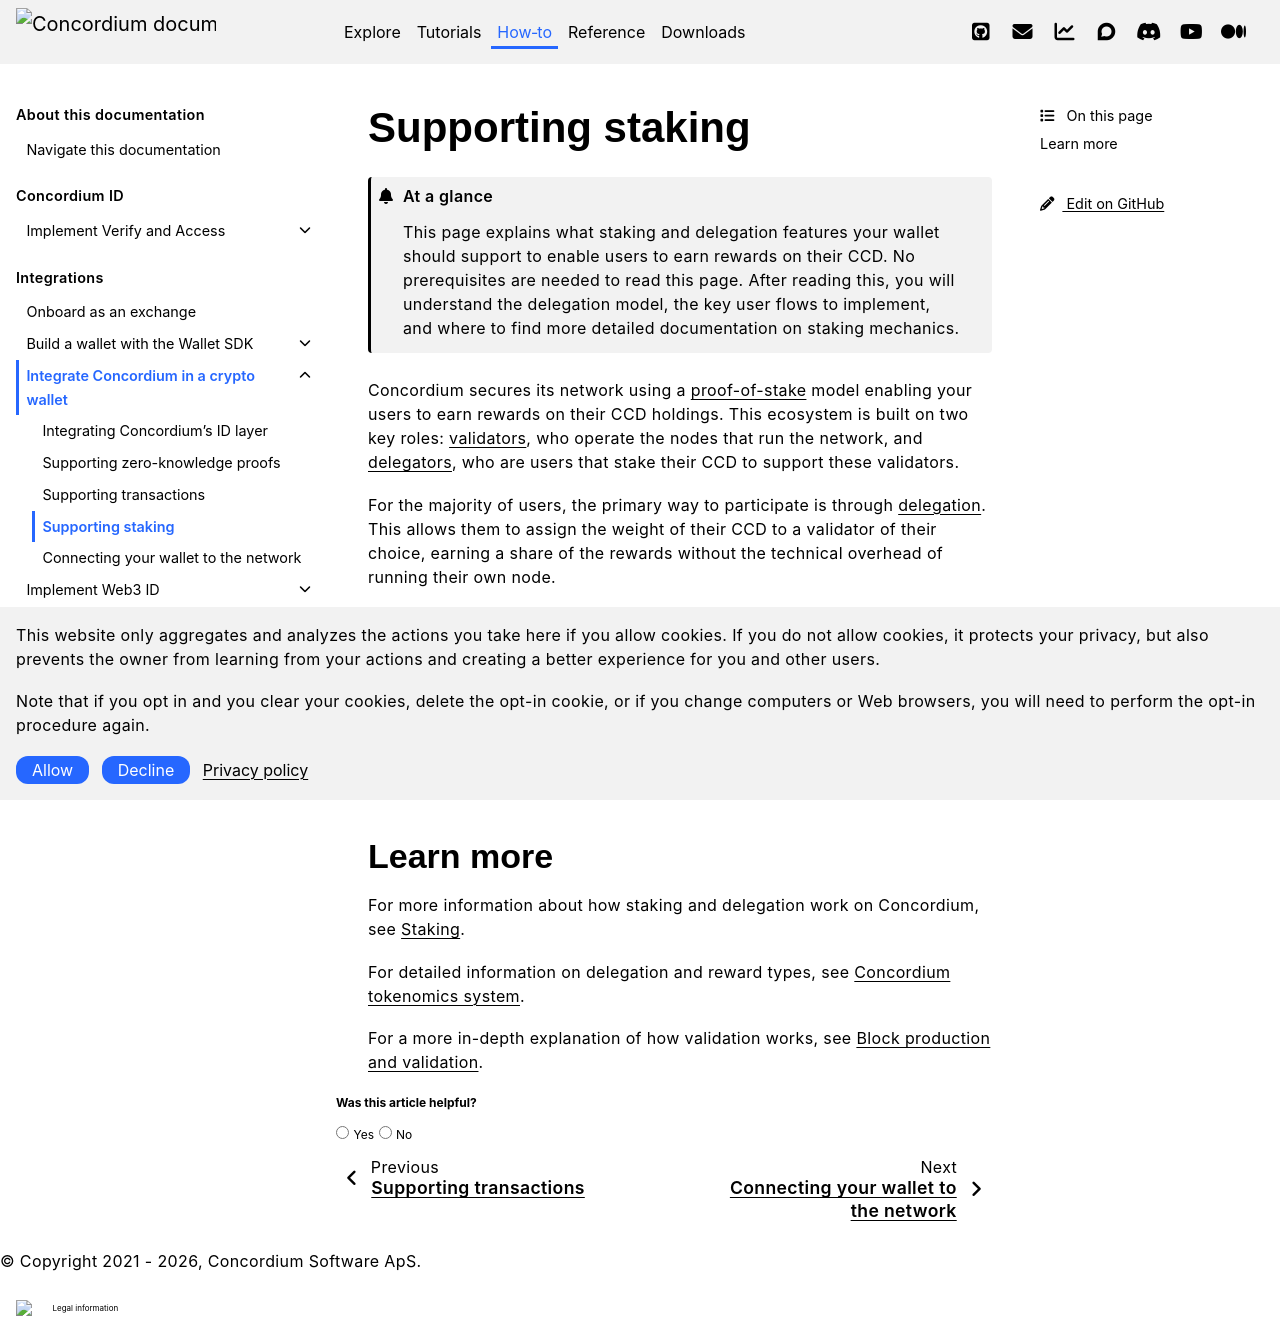

repository: Concordium/concordium.github.io · page: en/mainnet/how-to/integrations/wallet-integration/supporting-staking.html · generator: sphinx

.. include:: ../../../variables.rst
.. _supporting-staking:

==================
Supporting staking
==================

.. admonition:: At a glance

   This page explains what staking and delegation features your wallet should support to enable users to earn rewards on their CCD. No prerequisites are needed to read this page. After reading this, you will understand the delegation model, the key user flows to implement, and where to find more detailed documentation on staking mechanics.

Concordium secures its network using a :term:`proof-of-stake` model enabling your users to earn rewards on their CCD holdings. This ecosystem is built on two key roles: :term:`validators<validator>`, who operate the nodes that run the network, and :term:`delegators<delegator>`, who are users that stake their CCD to support these validators.

For the majority of users, the primary way to participate is through :term:`delegation`. This allows them to assign the weight of their CCD to a validator of their choice, earning a share of the rewards without the technical overhead of running their own node.

Your wallet's role is to provide the essential interface for this process, enabling users to discover validators, delegate their funds securely, and manage their staking rewards. This includes handling timing factors such as :term:`pay day` cycles and :term:`cool-down periods<Cool-down period>`, as well as supporting delegation to specific validator pools as well as :term:`passive delegation`.

Integrating these features provides a significant incentive for users to hold and interact with CCD within your application.

Learn more
==========

For more information about how staking and delegation work on Concordium, see :ref:`Staking<staking>`.

For detailed information on delegation and reward types, see :ref:`Concordium tokenomics system<tokenomics>`.

For a more in-depth explanation of how validation works, see :ref:`Block production and validation<baker-concept>`.
